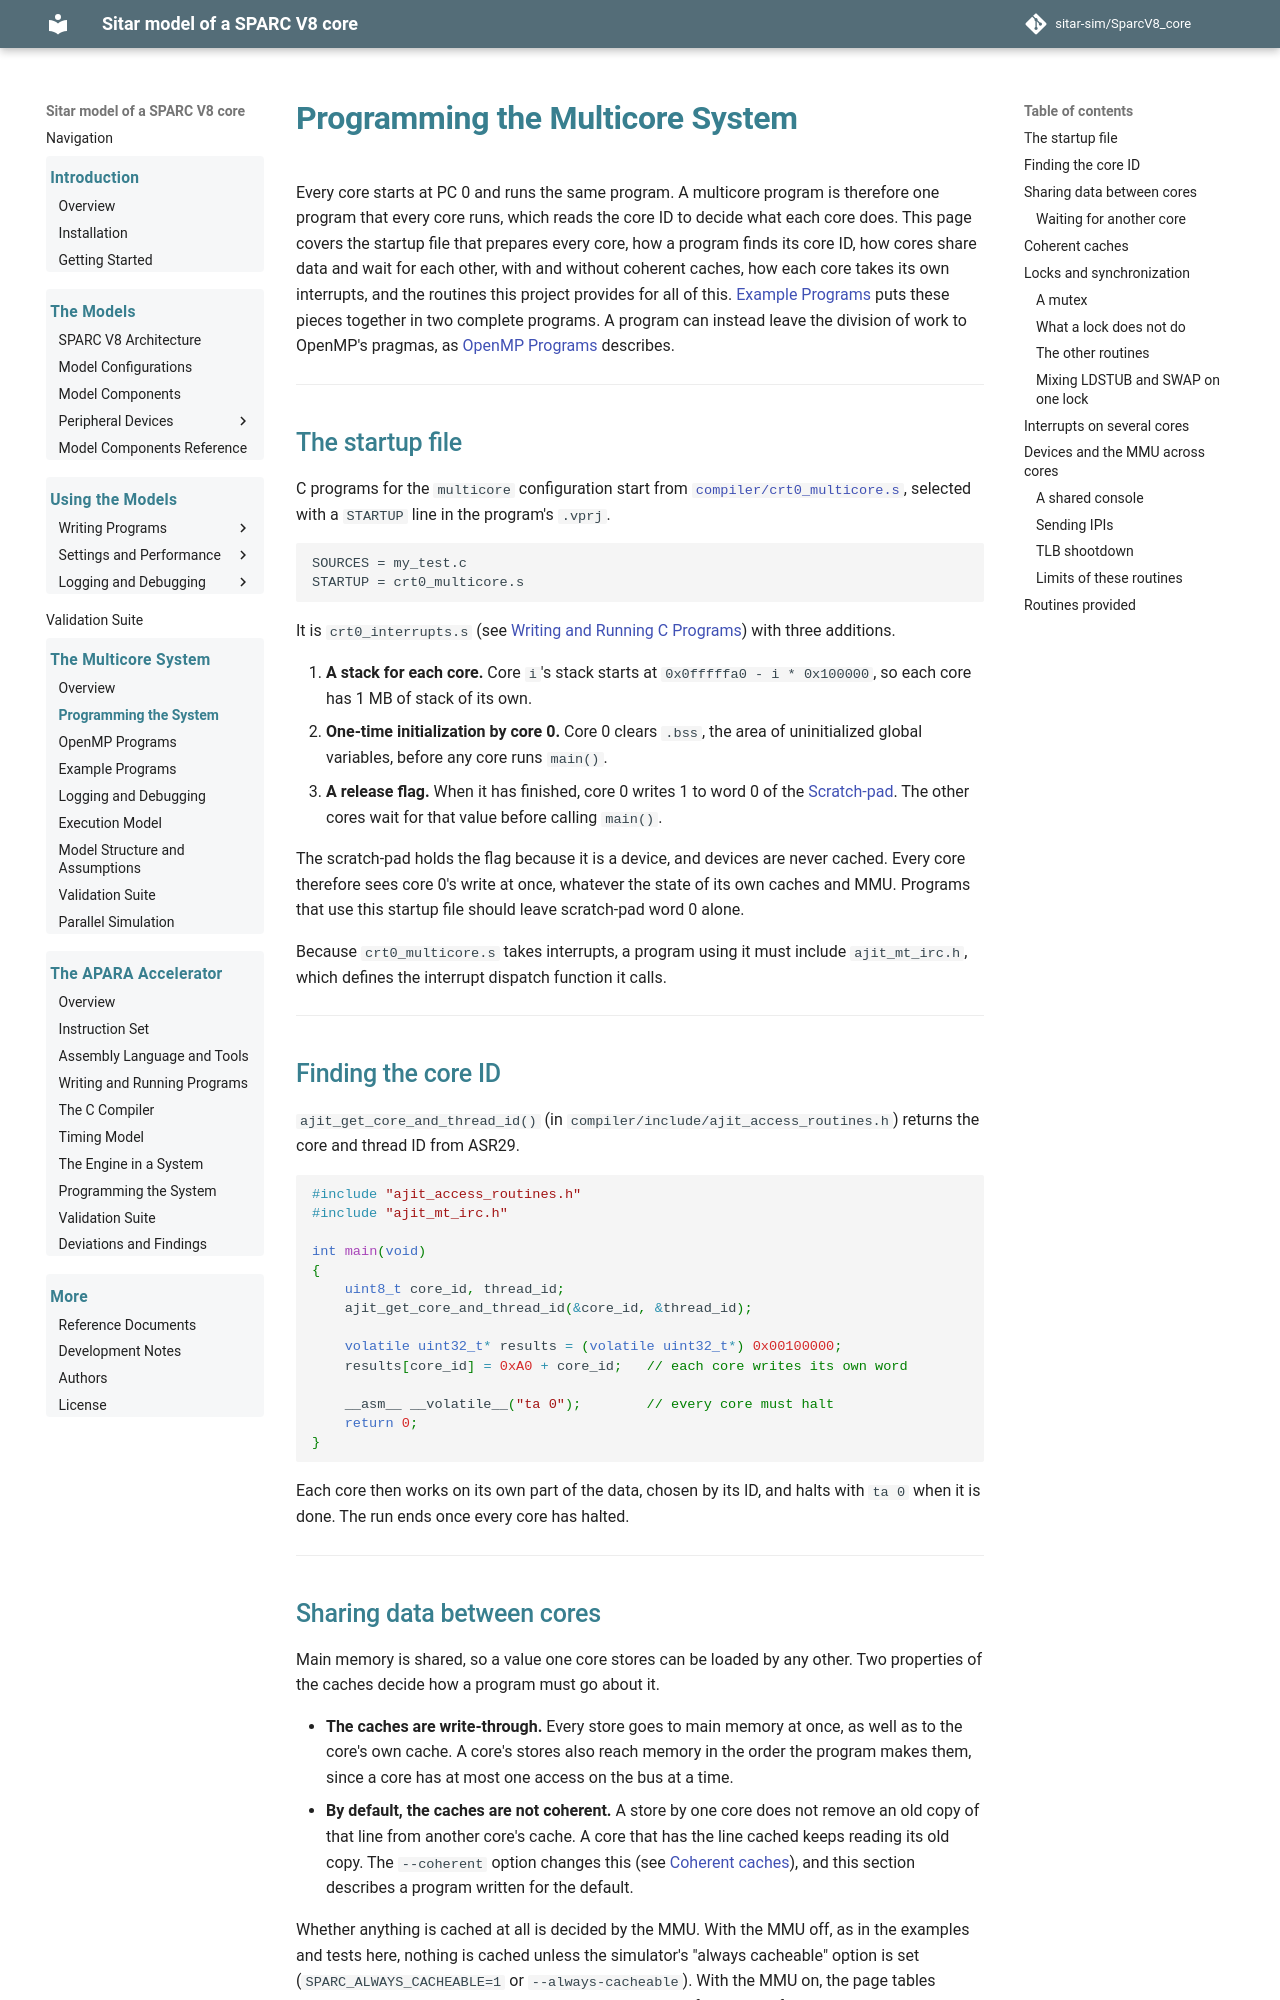

repository: sitar-sim/SparcV8_core · page: multicore/programming.html · generator: mkdocs

# Programming the Multicore System

Every core starts at PC 0 and runs the same program. A multicore
program is therefore one program that every core runs, which reads the
core ID to decide what each core does. This page covers the startup
file that prepares every core, how a program finds its core ID, how
cores share data and wait for each other, with and without coherent
caches, how each core takes its own interrupts, and the routines this
project provides for all of this. [Example Programs](examples.md) puts
these pieces together in two complete programs. A program can instead
leave the division of work to OpenMP's pragmas, as [OpenMP
Programs](openmp.md) describes.

---

## The startup file

C programs for the `multicore` configuration start from
[`compiler/crt0_multicore.s`](https://github.com/sitar-sim/SparcV8_core/blob/main/compiler/crt0_multicore.s),
selected with a `STARTUP` line in the program's `.vprj`.

```
SOURCES = my_test.c
STARTUP = crt0_multicore.s
```

It is `crt0_interrupts.s` (see [Writing and Running C
Programs](../writing_and_running_c_programs.md#taking-interrupts)) with
three additions.

1. **A stack for each core.** Core `i`'s stack starts at
   `0x0fffffa0 - i * 0x100000`, so each core has 1 MB of stack of its
   own.
2. **One-time initialization by core 0.** Core 0 clears `.bss`, the
   area of uninitialized global variables, before any core runs
   `main()`.
3. **A release flag.** When it has finished, core 0 writes 1 to word 0
   of the [Scratch-pad](../peripheral_devices_scratch_pad.md). The
   other cores wait for that value before calling `main()`.

The scratch-pad holds the flag because it is a device, and devices are
never cached. Every core therefore sees core 0's write at once, whatever
the state of its own caches and MMU. Programs that use this startup file
should leave scratch-pad word 0 alone.

Because `crt0_multicore.s` takes interrupts, a program using it must
include `ajit_mt_irc.h`, which defines the interrupt dispatch function
it calls.

---

## Finding the core ID

`ajit_get_core_and_thread_id()` (in
`compiler/include/ajit_access_routines.h`) returns the core and thread
ID from ASR29.

```c
#include "ajit_access_routines.h"
#include "ajit_mt_irc.h"

int main(void)
{
	uint8_t core_id, thread_id;
	ajit_get_core_and_thread_id(&core_id, &thread_id);

	volatile uint32_t* results = (volatile uint32_t*) 0x00100000;
	results[core_id] = 0xA0 + core_id;   // each core writes its own word

	__asm__ __volatile__("ta 0");        // every core must halt
	return 0;
}
```

Each core then works on its own part of the data, chosen by its ID, and
halts with `ta 0` when it is done. The run ends once every core has
halted.

---
